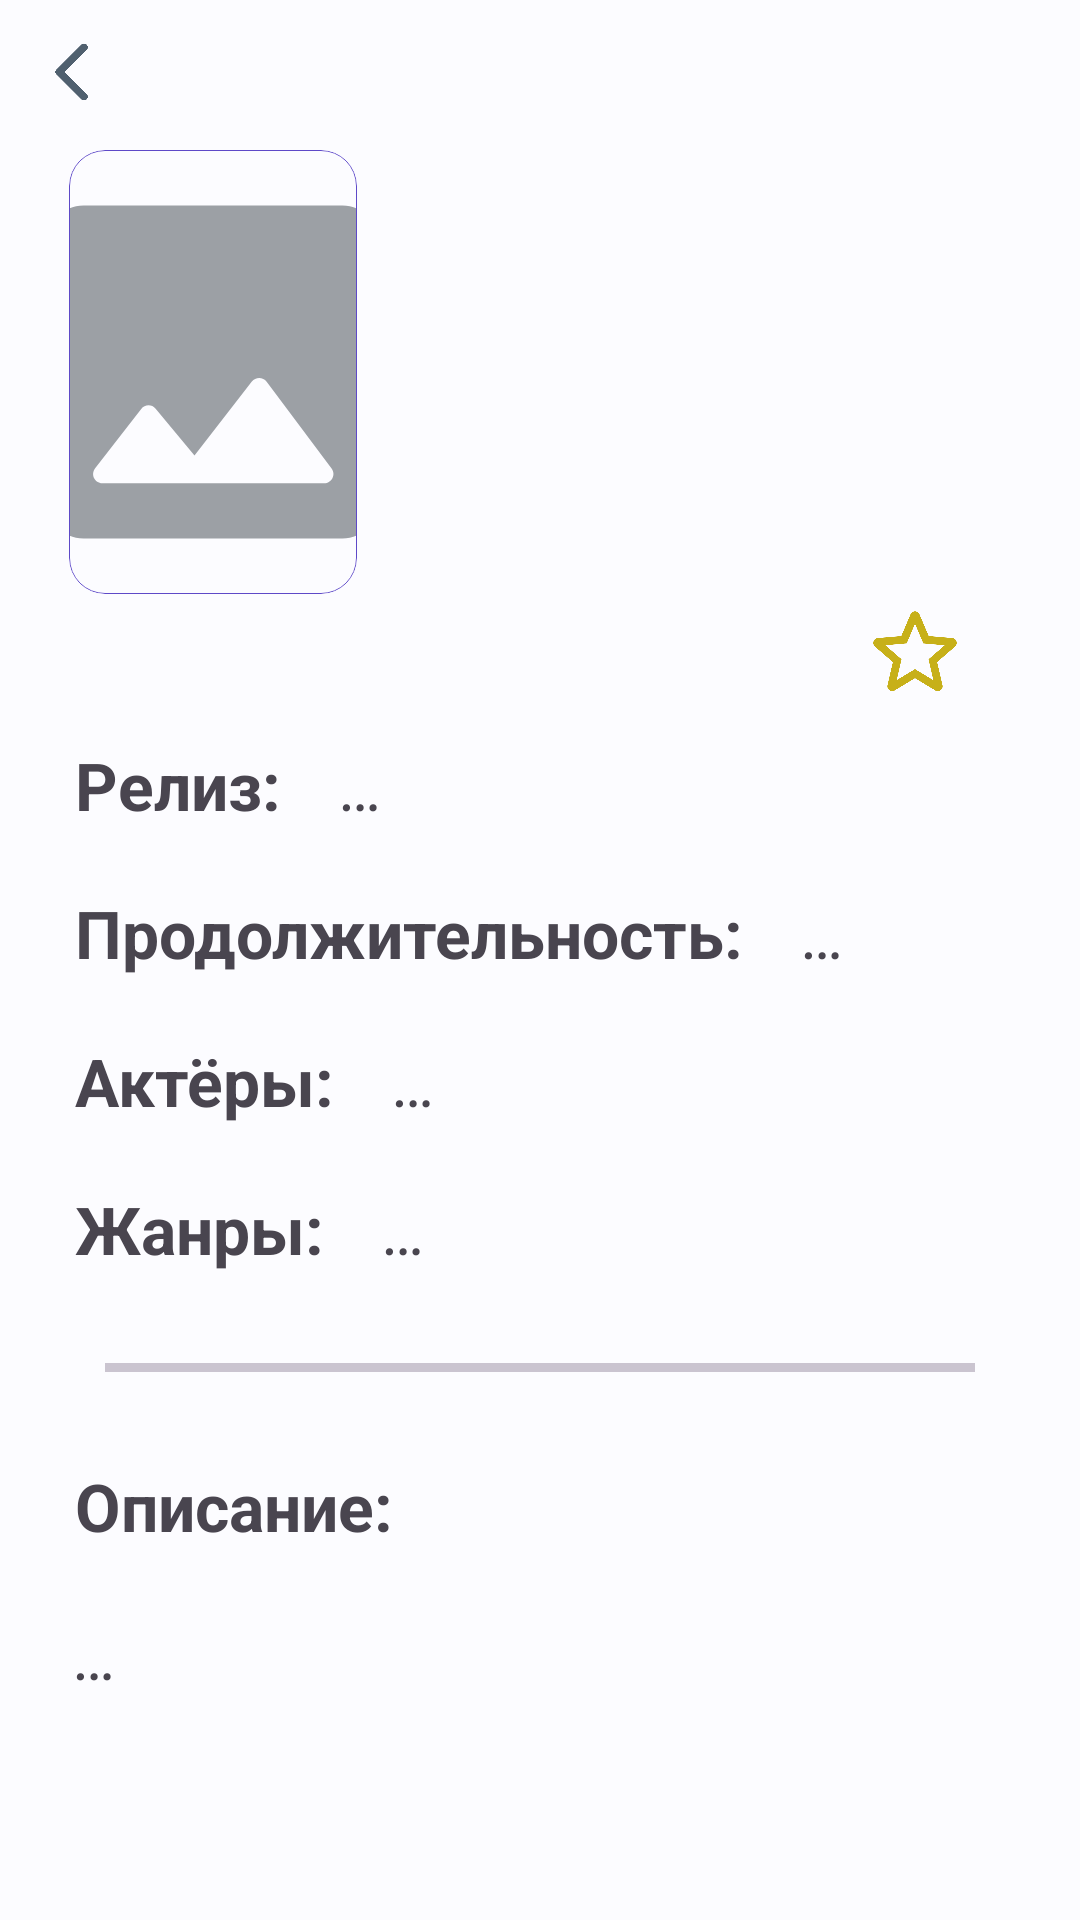

Write the Android layout XML for this screen, with the resource values it uses.
<!-- AndroidManifest.xml: application theme Theme.KinoPoiskLite -->
<!-- res/layout/activity_cinema_info.xml -->
<?xml version="1.0" encoding="utf-8"?>
<androidx.constraintlayout.widget.ConstraintLayout xmlns:android="http://schemas.android.com/apk/res/android"
    xmlns:app="http://schemas.android.com/apk/res-auto"
    xmlns:tools="http://schemas.android.com/tools"
    android:layout_width="match_parent"
    android:layout_height="match_parent"
    tools:context=".ui.screens.cinema.CinemaInfoActivity">

    <ScrollView
        android:id="@+id/scrollView2"
        android:layout_width="match_parent"
        android:layout_height="0dp"
        app:layout_constraintEnd_toEndOf="parent"
        app:layout_constraintStart_toStartOf="parent"
        app:layout_constraintTop_toTopOf="parent">

        <LinearLayout
            android:layout_width="match_parent"
            android:layout_height="wrap_content"
            android:layout_marginHorizontal="15dp"
            android:orientation="vertical">


            <androidx.constraintlayout.widget.ConstraintLayout
                android:id="@+id/cl_poster"
                android:layout_width="match_parent"
                android:layout_height="wrap_content">

                <com.google.android.material.card.MaterialCardView
                    android:id="@+id/card_iv_info"
                    android:layout_width="wrap_content"
                    android:layout_height="wrap_content"
                    android:layout_marginStart="8dp"
                    android:layout_marginTop="50dp"
                    android:elevation="4dp"
                    app:cardCornerRadius="12dp"
                    app:layout_constraintStart_toStartOf="parent"
                    app:layout_constraintTop_toTopOf="parent"
                    app:strokeColor="?attr/colorTertiary"
                    app:strokeWidth="0.2dp">

                    <ImageView
                        android:id="@+id/iv_info"
                        android:layout_width="96dp"
                        android:layout_height="148dp"
                        android:scaleType="centerCrop"
                        android:src="@drawable/round_insert_photo_24"
                        app:layout_constraintStart_toStartOf="parent"
                        app:layout_constraintTop_toTopOf="parent" />
                </com.google.android.material.card.MaterialCardView>

                <TextView
                    android:id="@+id/tv_title_info"
                    android:layout_width="200dp"
                    android:layout_height="wrap_content"
                    android:textSize="22sp"
                    android:textStyle="bold"
                    app:layout_constraintBottom_toBottomOf="@+id/card_iv_info"
                    app:layout_constraintEnd_toEndOf="parent"
                    app:layout_constraintStart_toEndOf="@+id/card_iv_info"
                    app:layout_constraintTop_toTopOf="@+id/card_iv_info" />


            </androidx.constraintlayout.widget.ConstraintLayout>


            <ImageView
                android:id="@+id/ib_switch_favorite_cinema"
                android:layout_width="50dp"
                android:layout_height="39dp"
                android:layout_gravity="end"
                android:layout_marginHorizontal="15dp"
                android:src="@drawable/round_star_border_24"
                android:textSize="22sp"
                app:layout_constraintBottom_toBottomOf="parent"
                app:layout_constraintEnd_toEndOf="parent" />


            <androidx.constraintlayout.widget.ConstraintLayout
                android:layout_width="match_parent"
                android:layout_height="wrap_content">

                <LinearLayout
                    android:layout_width="match_parent"
                    android:layout_height="wrap_content"
                    android:orientation="horizontal"
                    app:layout_constraintTop_toTopOf="parent">

                    <TextView
                        style="@style/tv_info_key"
                        android:text="@string/relise" />

                    <TextView
                        android:id="@+id/tv_releaseDate_info"
                        style="@style/tv_info_value"
                        android:text="@string/nothing" />
                </LinearLayout>
            </androidx.constraintlayout.widget.ConstraintLayout>

            <androidx.constraintlayout.widget.ConstraintLayout
                android:layout_width="match_parent"
                android:layout_height="wrap_content">

                <LinearLayout
                    android:layout_width="match_parent"
                    android:layout_height="wrap_content"
                    android:orientation="horizontal"
                    app:layout_constraintTop_toTopOf="parent">

                    <TextView
                        style="@style/tv_info_key"
                        android:text="@string/runtime" />

                    <TextView
                        android:id="@+id/tv_runtime_info"
                        style="@style/tv_info_value"
                        android:text="@string/nothing" />
                </LinearLayout>
            </androidx.constraintlayout.widget.ConstraintLayout>

            <androidx.constraintlayout.widget.ConstraintLayout
                android:layout_width="match_parent"
                android:layout_height="wrap_content">

                <LinearLayout
                    android:layout_width="match_parent"
                    android:layout_height="wrap_content"
                    android:orientation="horizontal"
                    app:layout_constraintTop_toTopOf="parent">

                    <TextView
                        style="@style/tv_info_key"
                        android:text="@string/actors" />

                    <TextView
                        android:id="@+id/tv_actors_info"
                        style="@style/tv_info_value"
                        android:text="@string/nothing" />
                </LinearLayout>
            </androidx.constraintlayout.widget.ConstraintLayout>

            <androidx.constraintlayout.widget.ConstraintLayout
                android:layout_width="match_parent"
                android:layout_height="wrap_content">

                <LinearLayout
                    android:layout_width="match_parent"
                    android:layout_height="wrap_content"
                    android:orientation="horizontal"
                    app:layout_constraintTop_toTopOf="parent">

                    <TextView
                        style="@style/tv_info_key"
                        android:text="@string/genres" />

                    <TextView
                        android:id="@+id/tv_genres_info"
                        style="@style/tv_info_value"
                        android:text="@string/nothing" />
                </LinearLayout>
            </androidx.constraintlayout.widget.ConstraintLayout>

            <com.google.android.material.divider.MaterialDivider
                android:layout_width="match_parent"
                android:layout_height="3dp"
                android:layout_margin="20dp" />

            <TextView
                style="@style/tv_info_key"
                android:text="@string/overview" />

            <TextView
                android:id="@+id/tv_overview_info"
                style="@style/tv_info_value"
                android:layout_width="wrap_content"
                android:paddingBottom="50dp"
                android:text="@string/nothing" />

        </LinearLayout>
    </ScrollView>

    <ImageButton
        android:id="@+id/ib_back_info"
        android:layout_width="48dp"
        android:layout_height="48dp"
        android:background="@drawable/click"
        android:padding="12dp"
        android:scaleType="centerCrop"
        app:layout_constraintStart_toStartOf="parent"
        app:layout_constraintTop_toTopOf="parent"
        app:srcCompat="@drawable/round_arrow_back_ios_new_24" />

    <ProgressBar
        android:id="@+id/pb_info"
        android:layout_width="74dp"
        android:layout_height="74dp"
        app:layout_constraintBottom_toBottomOf="parent"
        app:layout_constraintEnd_toEndOf="parent"
        app:layout_constraintStart_toStartOf="parent"
        app:layout_constraintTop_toTopOf="parent" />

    <androidx.coordinatorlayout.widget.CoordinatorLayout
        android:id="@+id/cl_for_snackbar_cinema_info"
        android:layout_width="match_parent"
        android:layout_height="wrap_content"
        android:paddingBottom="20dp"
        app:layout_constraintBottom_toBottomOf="parent" />

</androidx.constraintlayout.widget.ConstraintLayout>
<!-- resources referenced by this layout -->
<resources>
  <!-- drawable click (drawable) -->
  <?xml version="1.0" encoding="utf-8"?>
  <selector xmlns:android="http://schemas.android.com/apk/res/android">
      <item android:state_pressed="true" >
          <shape android:shape="rectangle" >
              <solid android:color="?attr/colorPrimaryContainer"/>
              <corners android:radius="5dp" />
          </shape>
      </item>
      <item>
          <shape android:shape="rectangle">
              <solid android:color="@android:color/transparent"/>
              <corners android:radius="5dp" />
          </shape>
      </item>
  </selector>
  <!-- drawable round_arrow_back_ios_new_24 (drawable) -->
  <vector xmlns:android="http://schemas.android.com/apk/res/android"
      android:width="24dp"
      android:height="24dp"
      android:tint="?attr/colorSecondary"
      android:viewportWidth="24"
      android:viewportHeight="24">
      <path
          android:fillColor="?attr/colorSecondary"
          android:pathData="M16.88,2.88L16.88,2.88c-0.49,-0.49 -1.28,-0.49 -1.77,0l-8.41,8.41c-0.39,0.39 -0.39,1.02 0,1.41l8.41,8.41c0.49,0.49 1.28,0.49 1.77,0l0,0c0.49,-0.49 0.49,-1.28 0,-1.77L9.54,12l7.35,-7.35C17.37,4.16 17.37,3.37 16.88,2.88z" />
  </vector>
  <string name="actors">Актёры:</string>
  <string name="genres">Жанры:</string>
  <string name="nothing">…</string>
  <string name="overview">Описание:</string>
  <string name="relise">Релиз:</string>
  <string name="runtime">Продолжительность:</string>
  <style name="tv_info_key">
          <item name="android:layout_width">wrap_content</item>
          <item name="android:layout_height">wrap_content</item>
          <item name="android:layout_margin">10dp</item>
          <item name="android:textSize">22sp</item>
          <item name="android:textStyle">bold</item>
      </style>
  <style name="tv_info_value">
          <item name="android:layout_width">wrap_content</item>
          <item name="android:layout_height">wrap_content</item>
          <item name="android:layout_margin">10dp</item>
          <item name="android:textSize">22sp</item>
          <item name="android:textStyle">italic</item>
      </style>
  <color name="md_theme_light_primary">#006494</color>
  <color name="md_theme_light_onPrimary">#FFFFFF</color>
  <color name="md_theme_light_primaryContainer">#CBE6FF</color>
  <color name="md_theme_light_onPrimaryContainer">#001E30</color>
  <color name="md_theme_light_secondary">#50606F</color>
  <color name="md_theme_light_onSecondary">#FFFFFF</color>
  <color name="md_theme_light_secondaryContainer">#D4E4F6</color>
  <color name="md_theme_light_onSecondaryContainer">#0C1D29</color>
  <color name="md_theme_light_tertiary">#5E49C8</color>
  <color name="md_theme_light_onTertiary">#FFFFFF</color>
  <color name="md_theme_light_tertiaryContainer">#E5DEFF</color>
  <color name="md_theme_light_onTertiaryContainer">#1A0063</color>
  <color name="md_theme_light_error">#BA1A1A</color>
  <color name="md_theme_light_errorContainer">#FFDAD6</color>
  <color name="md_theme_light_onError">#FFFFFF</color>
  <color name="md_theme_light_onErrorContainer">#410002</color>
  <color name="md_theme_light_background">#FCFCFF</color>
  <color name="md_theme_light_onBackground">#1A1C1E</color>
  <color name="md_theme_light_surface">#FCFCFF</color>
  <color name="md_theme_light_onSurface">#1A1C1E</color>
  <color name="md_theme_light_surfaceVariant">#DEE3EA</color>
  <color name="md_theme_light_onSurfaceVariant">#41474D</color>
  <color name="md_theme_light_outline">#72787E</color>
  <color name="md_theme_light_inverseOnSurface">#F0F0F3</color>
  <color name="md_theme_light_inverseSurface">#2E3133</color>
  <color name="md_theme_light_inversePrimary">#8FCDFF</color>
</resources>
